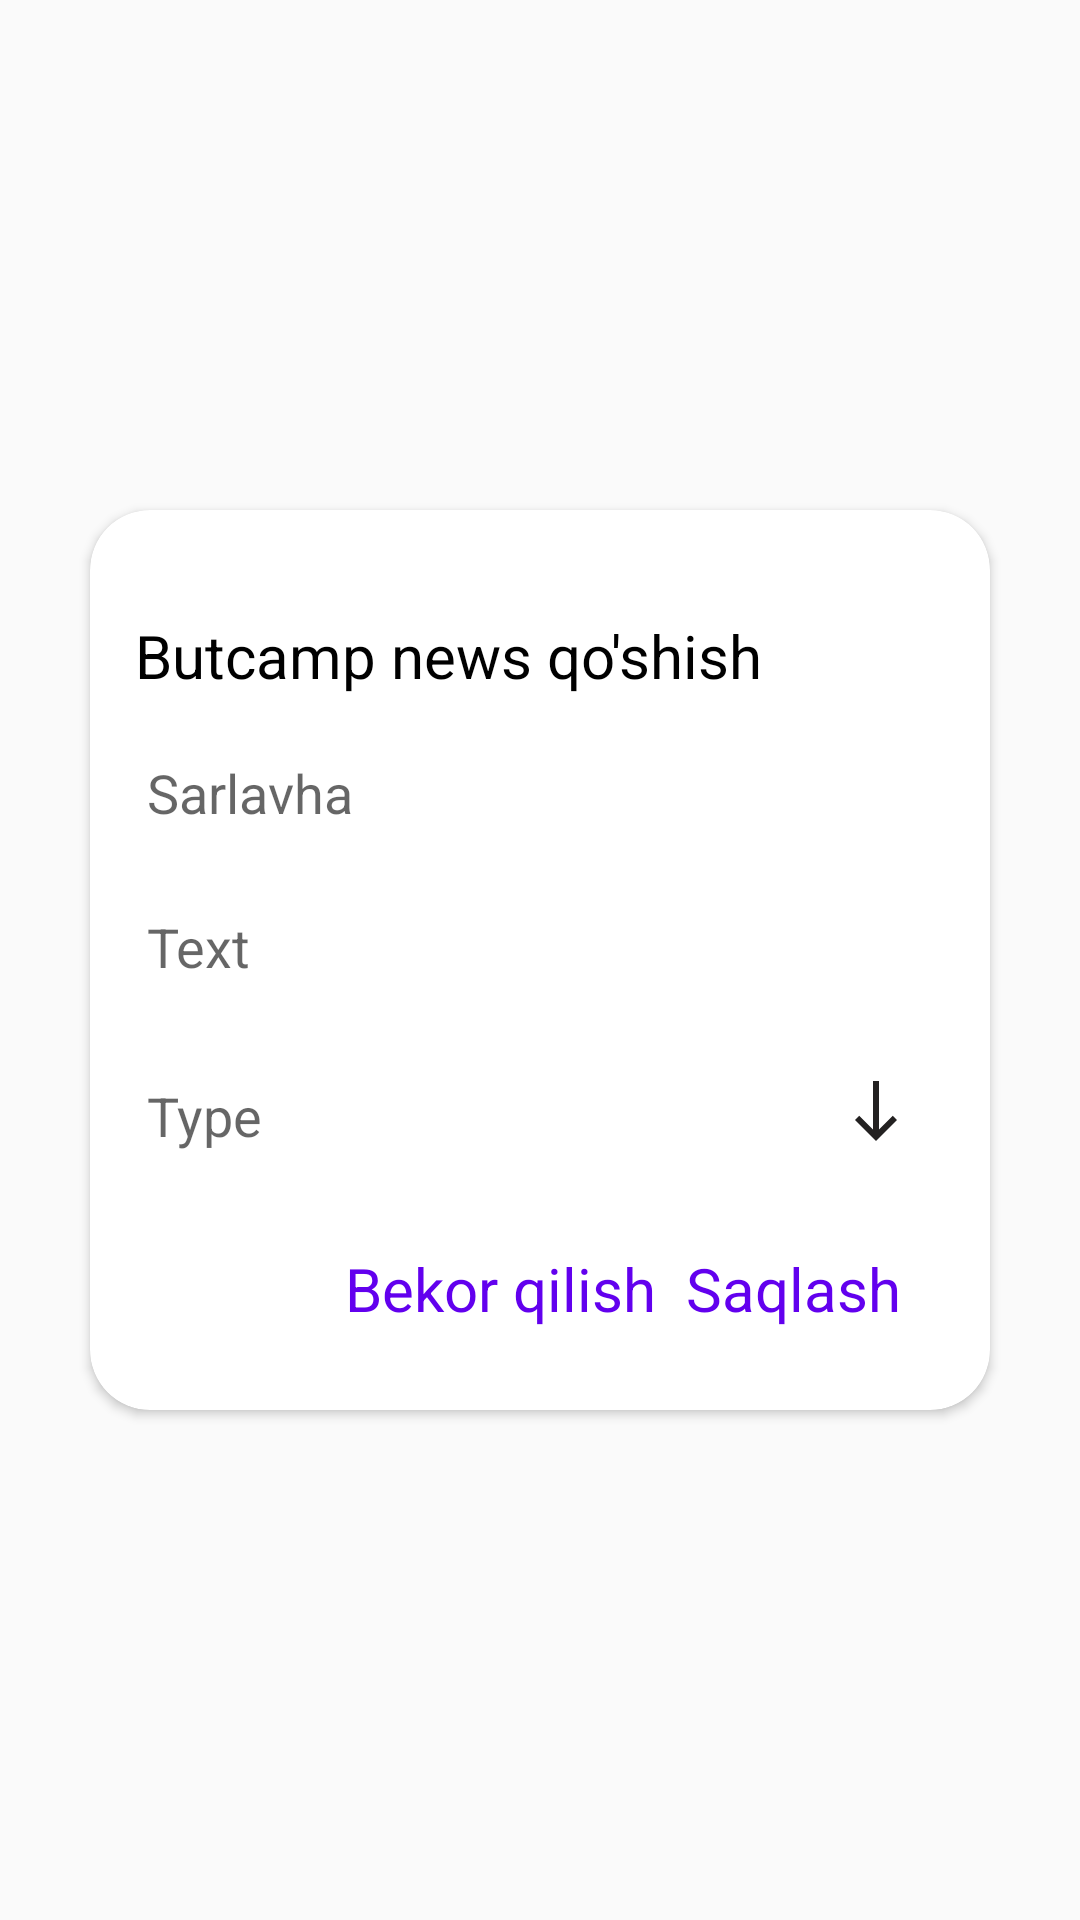

Layout XML and referenced resources for this Android screen:
<!-- AndroidManifest.xml: application theme Theme.ViewPegerDialog2 -->
<!-- res/layout/fragment_dialog.xml -->
<?xml version="1.0" encoding="utf-8"?>
<LinearLayout xmlns:android="http://schemas.android.com/apk/res/android"
    xmlns:tools="http://schemas.android.com/tools"
    android:layout_width="wrap_content"
    android:layout_height="wrap_content"
    android:gravity="center"
    xmlns:app="http://schemas.android.com/apk/res-auto"
    tools:context=".DialogFragment">
    <androidx.cardview.widget.CardView
        android:layout_width="300sp"
        android:layout_height="300sp"
        app:cardCornerRadius="20dp">

        <LinearLayout
            android:padding="15sp"
            android:orientation="vertical"
            android:layout_width="match_parent"
            android:layout_height="match_parent">
            <LinearLayout
                android:orientation="vertical"
                android:layout_width="match_parent"
                android:layout_height="wrap_content">
            <TextView
                android:layout_marginTop="20sp"
                android:textColor="@color/black"
                android:textSize="20dp"
                android:layout_width="wrap_content"
                android:layout_height="wrap_content"
                android:text="Butcamp news qo'shish"/>
            <EditText
                android:id="@+id/sarlavha"
                android:layout_marginTop="10sp"
                android:backgroundTint="@color/white"
                android:layout_width="match_parent"
                android:layout_height="wrap_content"
                android:hint="Sarlavha"/>

            <EditText
                android:layout_marginTop="10sp"
                android:id="@+id/desciription"
                android:backgroundTint="@color/white"
                    android:layout_width="match_parent"
                    android:layout_height="wrap_content"
                    android:hint="Text"/>

          <LinearLayout
              android:layout_marginTop="15sp"
              android:orientation="horizontal"
              android:layout_width="match_parent"
              android:layout_height="wrap_content">
              <EditText
                  android:backgroundTint="@color/white"
                  android:layout_width="225sp"
                  android:layout_height="wrap_content"
                  android:hint="Type"/>
              <ImageView
                  android:layout_marginLeft="10sp"
                  android:layout_width="wrap_content"
                  android:layout_height="30dp"
                  android:src="@drawable/ic_baseline_south_24"
                  android:layout_gravity="center_vertical"/>

          </LinearLayout>


                <LinearLayout

                   android:layout_marginTop="25sp"
                    android:orientation="horizontal"
                    android:layout_width="match_parent"
                    android:layout_height="wrap_content">
                    <TextView
                        android:id="@+id/bekor"
                        android:layout_marginLeft="70sp"
                        android:layout_width="wrap_content"
                        android:layout_height="wrap_content"
                        android:textSize="20dp"
                        android:textColor="@color/purple_500"
                        android:text="Bekor qilish"/>
                    <TextView
                        android:id="@+id/saqlash"
                        android:layout_marginLeft="10sp"
                        android:layout_width="wrap_content"
                        android:layout_height="wrap_content"
                        android:textSize="20dp"
                        android:textColor="@color/purple_500"
                        android:text="Saqlash"/>
                </LinearLayout>




            </LinearLayout>




        </LinearLayout>

    </androidx.cardview.widget.CardView>




</LinearLayout>
<!-- resources referenced by this layout -->
<resources>
  <!-- drawable ic_baseline_south_24 (drawable) -->
  <vector android:height="24dp" android:tint="#232121"
      android:viewportHeight="24" android:viewportWidth="24"
      android:width="24dp" xmlns:android="http://schemas.android.com/apk/res/android">
      <path android:fillColor="@android:color/white" android:pathData="M19,15l-1.41,-1.41L13,18.17V2H11v16.17l-4.59,-4.59L5,15l7,7L19,15z"/>
  </vector>
  <style name="Theme.ViewPegerDialog2" parent="Theme.Design.Light.NoActionBar">
          
          <item name="colorPrimary">@color/purple_500</item>
          <item name="colorPrimaryVariant">@color/purple_700</item>
          <item name="colorOnPrimary">@color/white</item>
          
          <item name="colorSecondary">@color/teal_200</item>
          <item name="colorSecondaryVariant">@color/teal_700</item>
          <item name="colorOnSecondary">@color/black</item>
          
          <item name="android:statusBarColor" tools:targetApi="l">?attr/colorPrimaryVariant</item>
          
      </style>
  <!-- not gathered from this repository: default colours our renderer supplied (Android Studio template values) -->
  <color name="purple_500">#FF6200EE</color>
  <color name="purple_700">#FF3700B3</color>
  <color name="teal_200">#FF03DAC5</color>
  <color name="teal_700">#FF018786</color>
  <color name="black">#FF000000</color>
  <color name="white">#FFFFFFFF</color>
</resources>
